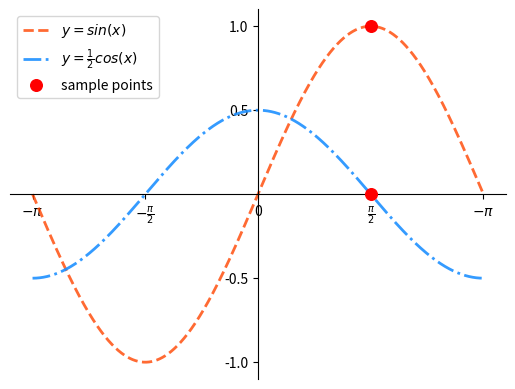

This chart was generated by the following Python code:
import matplotlib.pyplot as mp # 数据可视化
# import pandas as pd # 序列高级函数
# import scipy as sc # 科学计算
import numpy as np # 基础值算法

# 进行线性拆分1000个点

x = np.linspace(-np.pi,np.pi,1000)
print(x,x.shape)



sinx = np.sin(x)
cosx = np.cos(x)
# 绘制余弦曲线 cos(x)/2
cosx = np.cos(x) / 2

# 设置坐标轴的范围
# mp.xlim(0,np.pi)
# mp.ylim(0,1)

# x/y轴 值列表 文本列表
# -π,-π/2,0,π/2,π
# frac{}{} 分数 {分子}{分母}
vals=[-np.pi,-np.pi/2,0, np.pi/2,np.pi]
 #1 texts=['-π','-π/2','0','π/2','π']
texts=[r'$-\pi$',r'$-\frac{\pi}{2}$','0',r'$\frac{\pi}{2}$',r'$-\pi$']
mp.xticks(vals,texts)

# 修改坐标轴
ax = mp.gca()
ax.spines['top'].set_color('none')
ax.spines['right'].set_color('none')
ax.spines['left'].set_position(('data',0))
ax.spines['bottom'].set_position(('data',0))

mp.yticks([-1.0,-0.5,0.5,1.0])

# 线的样式，粗细，颜色,标签
mp.plot(x,sinx, linestyle = '--', linewidth=2, color='orangered', alpha=0.8,label=r'$y=sin(x)$')
mp.plot(x,cosx, linestyle ='-.', linewidth=2, color='dodgerblue', alpha = 0.9,label=r'$y=\frac{1}{2}cos(x)$')

# 绘制特殊点
pointx = [np.pi/2,np.pi/2]
pointy =[1,0]
mp.scatter(pointx,pointy,
           marker='o',s=70,color='red',
           label = 'sample points',zorder=3) # 图层优先度zorder

# 图例
mp.legend()
mp.show()